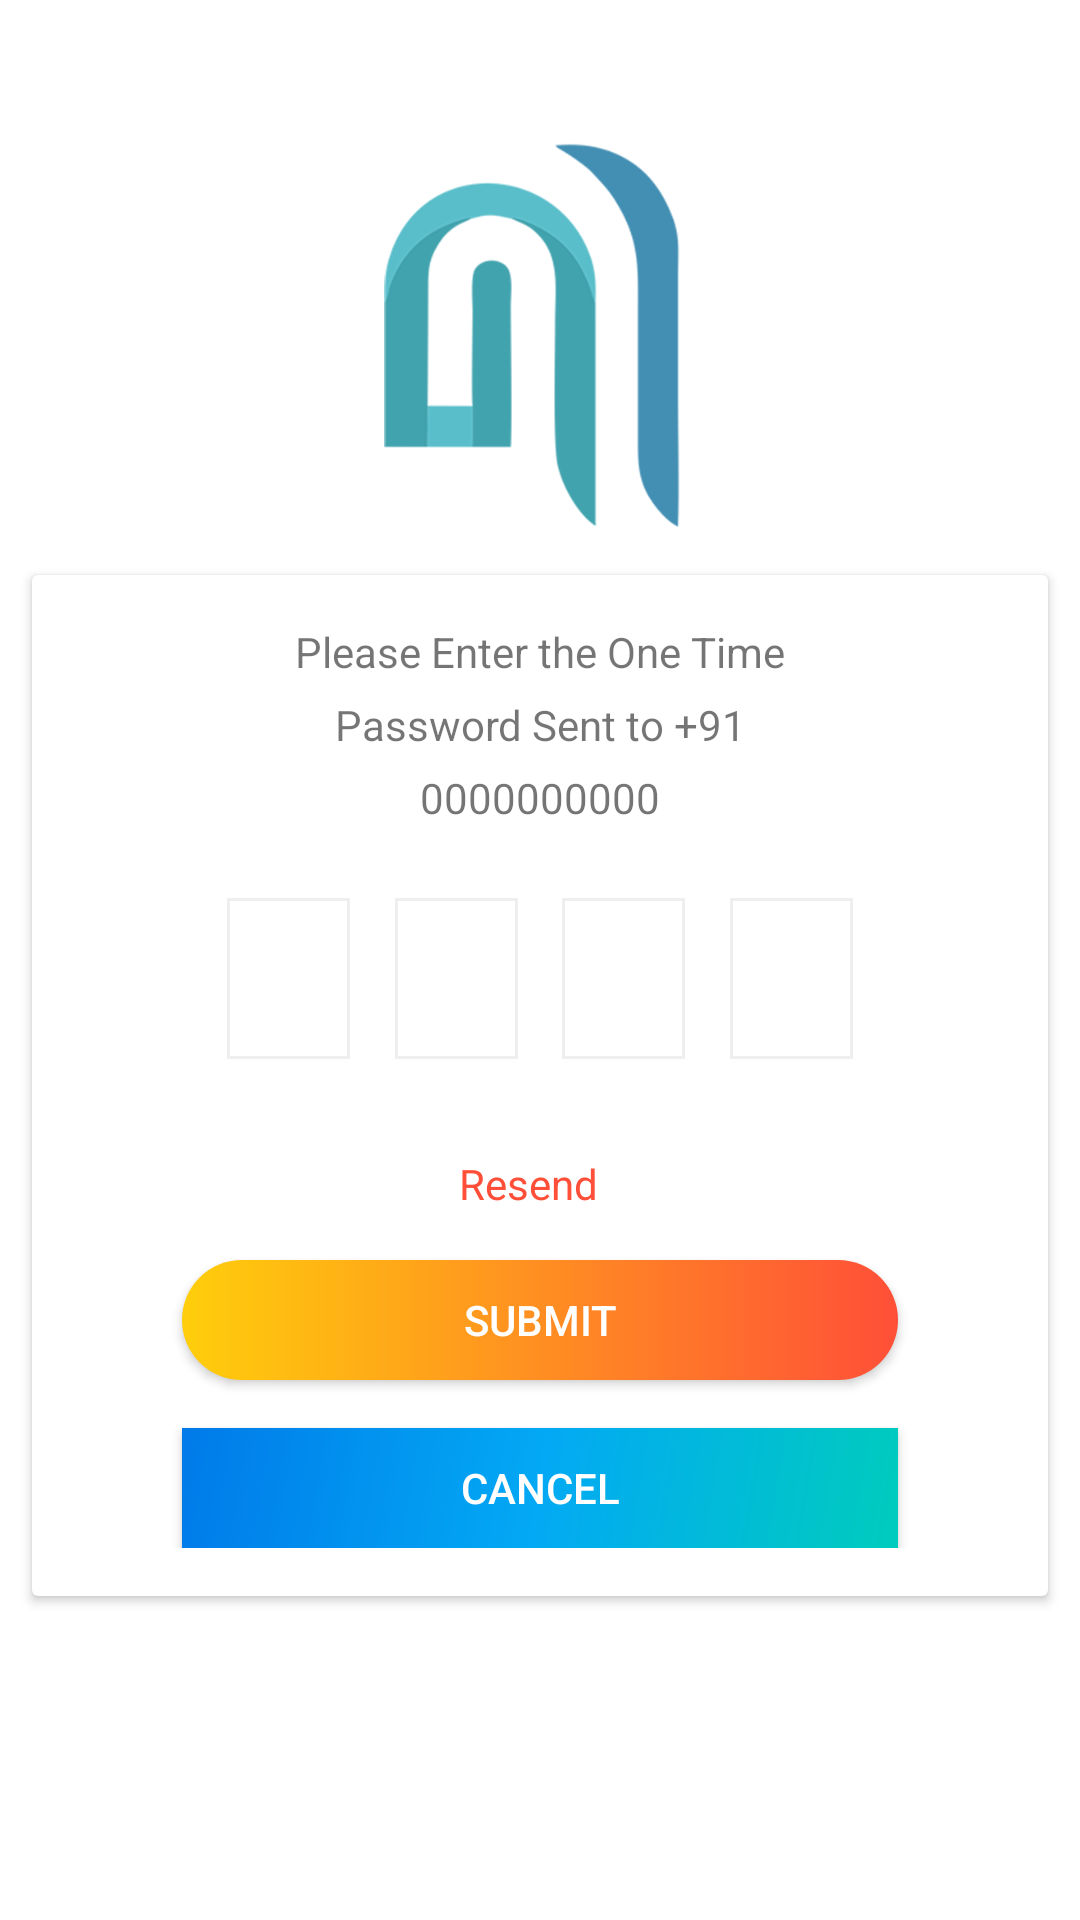

The Android layout XML behind this screen, and the referenced resources:
<!-- AndroidManifest.xml: application theme NoActionThemeFull -->
<!-- res/layout/dialog_otp_verify.xml -->
<?xml version="1.0" encoding="utf-8"?>
<androidx.constraintlayout.widget.ConstraintLayout xmlns:android="http://schemas.android.com/apk/res/android"
    xmlns:app="http://schemas.android.com/apk/res-auto"
    xmlns:tools="http://schemas.android.com/tools"
    android:layout_width="match_parent"
    android:layout_height="match_parent"
    android:background="@color/white"
    android:paddingBottom="20dp">

    <ImageView
        android:id="@+id/imageView4"
        android:layout_width="wrap_content"
        android:layout_height="140dp"
        android:layout_marginTop="40dp"
        app:layout_constraintEnd_toEndOf="parent"
        app:layout_constraintStart_toStartOf="parent"
        app:layout_constraintTop_toTopOf="parent"
        app:srcCompat="@drawable/appicon" />

    <androidx.cardview.widget.CardView
        android:layout_width="match_parent"
        android:layout_height="wrap_content"
        android:layout_margin="8dp"
        android:paddingBottom="8dp"
        app:cardUseCompatPadding="true"
        app:layout_constraintEnd_toEndOf="parent"
        app:layout_constraintStart_toStartOf="parent"
        app:layout_constraintTop_toBottomOf="@+id/imageView4">

        <androidx.constraintlayout.widget.ConstraintLayout
            android:layout_width="match_parent"
            android:layout_height="wrap_content"
            android:paddingBottom="16dp">

            <EditText
                android:id="@+id/et_otp1"
                android:layout_width="wrap_content"
                android:layout_height="wrap_content"
                android:layout_marginStart="50dp"
                android:layout_marginTop="24dp"
                android:background="@drawable/square_bg"
                android:digits="0123456789"
                android:hint="0"
                android:imeOptions="actionNext"
                android:inputType="number"
                android:maxLength="1"
                android:textAppearance="@style/TextFieldBold"
                android:textColor="@color/text_color"
                android:textColorHint="@android:color/transparent"
                android:textSize="16sp"
                app:layout_constraintEnd_toStartOf="@+id/et_otp2"
                app:layout_constraintHorizontal_bias="0.5"
                app:layout_constraintStart_toStartOf="parent"
                app:layout_constraintTop_toBottomOf="@+id/tv_verify_text" />

            <EditText
                android:id="@+id/et_otp2"
                android:layout_width="wrap_content"
                android:layout_height="wrap_content"
                android:layout_marginTop="24dp"
                android:background="@drawable/square_bg"
                android:digits="0123456789"
                android:hint="0"
                android:imeOptions="actionNext"
                android:inputType="number"
                android:maxLength="1"
                android:textAppearance="@style/TextFieldBold"
                android:textColor="@color/text_color"
                android:textColorHint="@android:color/transparent"
                android:textSize="16sp"
                app:layout_constraintEnd_toStartOf="@+id/et_otp3"
                app:layout_constraintHorizontal_bias="0.5"
                app:layout_constraintStart_toEndOf="@+id/et_otp1"
                app:layout_constraintTop_toBottomOf="@+id/tv_verify_text" />

            <EditText
                android:id="@+id/et_otp3"
                android:layout_width="wrap_content"
                android:layout_height="wrap_content"
                android:layout_marginTop="24dp"
                android:background="@drawable/square_bg"
                android:digits="0123456789"
                android:hint="0"
                android:imeOptions="actionNext"
                android:inputType="number"
                android:maxLength="1"
                android:textAppearance="@style/TextFieldBold"
                android:textColor="@color/text_color"
                android:textColorHint="@android:color/transparent"
                android:textSize="16sp"
                app:layout_constraintEnd_toStartOf="@+id/et_otp4"
                app:layout_constraintHorizontal_bias="0.5"
                app:layout_constraintStart_toEndOf="@+id/et_otp2"
                app:layout_constraintTop_toBottomOf="@+id/tv_verify_text" />

            <EditText
                android:id="@+id/et_otp4"
                android:layout_width="wrap_content"
                android:layout_height="wrap_content"
                android:layout_marginTop="24dp"
                android:layout_marginEnd="50dp"
                android:background="@drawable/square_bg"
                android:digits="0123456789"
                android:hint="0"
                android:imeOptions="actionDone"
                android:inputType="number"
                android:maxLength="1"
                android:textAppearance="@style/TextFieldBold"
                android:textColor="@color/text_color"
                android:textColorHint="@android:color/transparent"
                android:textSize="16sp"
                app:layout_constraintEnd_toEndOf="parent"
                app:layout_constraintHorizontal_bias="0.5"
                app:layout_constraintStart_toEndOf="@+id/et_otp3"
                app:layout_constraintTop_toBottomOf="@+id/tv_verify_text" />


            <TextView
                android:id="@+id/textView4"
                android:layout_width="wrap_content"
                android:layout_height="wrap_content"
                android:layout_marginTop="24dp"
                android:text="Verify Your Number"
                android:textAppearance="@style/TextFieldBold"
                android:textColor="@color/colorPrimary"
                android:textSize="16sp"
                android:visibility="gone"
                app:layout_constraintEnd_toEndOf="parent"
                app:layout_constraintStart_toStartOf="parent"
                app:layout_constraintTop_toTopOf="parent" />

            <TextView
                android:id="@+id/tv_verify_text"
                android:layout_width="0dp"
                android:layout_height="wrap_content"
                android:layout_marginStart="60dp"
                android:layout_marginTop="16dp"
                android:layout_marginEnd="60dp"
                android:gravity="center"
                android:lineSpacingExtra="8dp"
                android:text="Please Enter the One Time Password Sent to +91 0000000000"
                app:layout_constraintEnd_toEndOf="parent"
                app:layout_constraintStart_toStartOf="parent"
                app:layout_constraintTop_toTopOf="parent" />

            <TextView
                android:id="@+id/tv_resend"
                android:layout_width="wrap_content"
                android:layout_height="wrap_content"
                android:layout_marginStart="32dp"
                android:layout_marginTop="32dp"
                android:layout_marginEnd="40dp"
                android:gravity="center"
                android:text="Resend"
                android:textColor="@color/orange"
                app:layout_constraintEnd_toEndOf="parent"
                app:layout_constraintStart_toStartOf="parent"
                app:layout_constraintTop_toBottomOf="@+id/et_otp2" />

            <Button
                android:id="@+id/btn_continue"
                android:layout_width="0dp"
                android:layout_height="40dp"
                android:layout_marginStart="50dp"
                android:layout_marginTop="16dp"
                android:layout_marginEnd="50dp"
                android:background="@drawable/gradient_btn"
                android:text="Submit"
                android:textColor="@color/white"
                app:layout_constraintEnd_toEndOf="parent"
                app:layout_constraintStart_toStartOf="parent"
                app:layout_constraintTop_toBottomOf="@+id/tv_resend" />

            <Button
                android:id="@+id/btn_cancel"
                android:layout_width="0dp"
                android:layout_height="40dp"
                android:layout_marginStart="50dp"
                android:layout_marginTop="16dp"
                android:layout_marginEnd="50dp"
                android:background="@drawable/blue_green_gradient"
                android:text="Cancel"
                android:textColor="@color/white"
                app:layout_constraintEnd_toEndOf="parent"
                app:layout_constraintStart_toStartOf="parent"
                app:layout_constraintTop_toBottomOf="@+id/btn_continue" />

        </androidx.constraintlayout.widget.ConstraintLayout>


    </androidx.cardview.widget.CardView>


</androidx.constraintlayout.widget.ConstraintLayout>
<!-- resources referenced by this layout -->
<resources>
  <color name="colorPrimary">#0063e8</color>
  <color name="orange">#ff4f38</color>
  <color name="text_color">#000313</color>
  <color name="white">#ffffff</color>
  <!-- drawable appicon: png bitmap (drawable, 31362 bytes) -->
  <!-- drawable blue_green_gradient (drawable) -->
  <?xml version="1.0" encoding="utf-8"?>
  <shape xmlns:android="http://schemas.android.com/apk/res/android"
      android:shape="rectangle">
  
      <gradient
          android:angle="315"
          android:endColor="#00CCBD"
          android:centerColor="#03A9F4"
          android:startColor="#007AE9" />
  </shape>
  <!-- drawable gradient_btn (drawable) -->
  <?xml version="1.0" encoding="utf-8"?>
  <shape xmlns:android="http://schemas.android.com/apk/res/android"
      android:shape="rectangle">
  
      <padding
          android:bottom="8dp"
          android:left="8dp"
          android:right="8dp"
          android:top="8dp" />
  
      <gradient
          android:angle="360"
          android:endColor="@color/orange"
          android:startColor="@color/yellow" />
      <corners android:radius="30dp" />
  </shape>
  <!-- drawable square_bg (drawable) -->
  <?xml version="1.0" encoding="utf-8"?>
  <shape xmlns:android="http://schemas.android.com/apk/res/android"
      android:shape="rectangle">
  
      <padding
          android:bottom="16dp"
          android:left="16dp"
          android:right="16dp"
          android:top="16dp" />
  
      <solid android:color="@color/white" />
      <stroke
          android:width="1dp"
          android:color="@color/light_grey" />
  </shape>
  <style name="TextFieldBold" parent="android:Widget.Holo.Light.TextView">
  
      </style>
  <style name="NoActionThemeFull" parent="Theme.AppCompat.Light.NoActionBar">
          
          <item name="colorPrimary">@color/colorPrimary</item>
          <item name="colorPrimaryDark">@color/colorPrimaryDark</item>
          <item name="colorAccent">@color/colorAccent</item>
          <item name="android:windowFullscreen">true</item>
          <item name="android:windowDisablePreview">true</item>
      </style>
  <color name="yellow">#ffce0b</color>
  <color name="light_grey">#EFEFEF</color>
  <color name="colorPrimaryDark">#0063e8</color>
  <color name="colorAccent">#03D189</color>
</resources>
